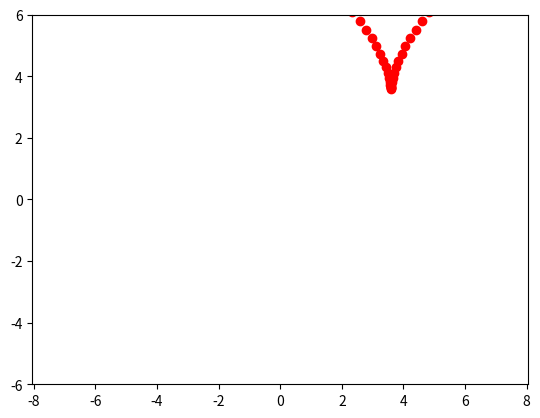

This figure's Python source:
import matplotlib.pyplot as plt
import numpy as np
from matplotlib.animation import FuncAnimation


def cicloid():

    def cicloid_move(R=3, vx0=0.01, vy0=0.01, time=10):
        
        x0 = vx0 * time
        y0 = vy0 * time
        t = np.arange(-2 * R, 2 * R, 0.1)
        x = x0 + R * (t - np.sin(t))
        y = y0 + R * (1 - np.cos(t))
        return x, y
    
    fig, ax = plt.subplots()
    cicloid, = plt.plot([], [], 'o', color='r', label='Ball')
    cicloid_line, = plt.plot([], [], '-', color='r', label='Trajectory')
        
    frames = 360
    
    
    def animate(i):
        
        cicloid.set_data(cicloid_move(time=i))
        
        return cicloid
    
    ax.axis('equal')
    ax.set_xlim(-2 * np.pi * 3, 2 * np.pi * 3)
    ax.set_ylim(-2 * 3, 2 * 3)
    
    ani = FuncAnimation(fig,
                        animate,
                        frames = frames,
                        interval = 30)
    ani.save('animation_cicloid.gif', writer='pillow')
    
# def astroid():
    
#     def astroid_move(R=5, vx0=0.01, vy0=0.01, time=10):
#         x0 = vx0 * time
#         y0 = vy0 * time
#         t = np.arange(-2 * (R / 4), 2 * R, 0.1)
#         x = x0 + R * np.cos(t) ** 3
#         y = y0 + R * np.sin(t) ** 3
#         return x, y
    
#     fig, ax = plt.subplots()
#     astroid, = plt.plot([], [], 'o', color='r', label='Ball')
#     astroid_line, = plt.plot([], [], '-', color='r', label='Trajectory')
        
#     frames = 360
    
    
#     def animate(i):
        
#         astroid.set_data(cicloid_move(time=i))
        
#         return astroid
    
#     edge = 3
#     ax.axis('equal')
#     ax.set_xlim(-edge, edge)
#     ax.set_ylim(-edge, edge)
    
#     ani = FuncAnimation(fig,
#                         animate,
#                         frames = frames,
#                         interval = 30)
#     ani.save('animation_astroid.gif', writer='pillow')
    
    
if __name__ == '__main__':
    cicloid()
    # astroid()
    
    
